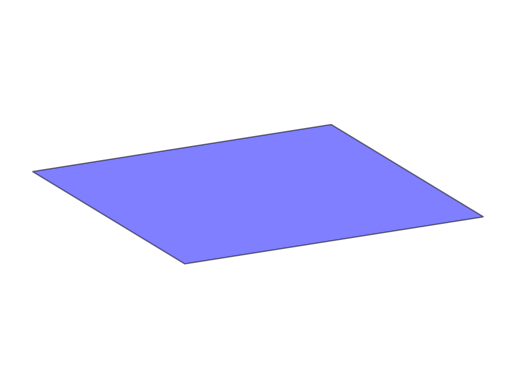

Generate this figure with matplotlib:
#!/bin/env python3

import math as m
import numpy as np
import matplotlib.pyplot as plt
import matplotlib.patches as patch
from matplotlib.collections import PatchCollection

def rotate(axis, theta):
    """Return a rotation matrix for a rotation over angle theta about axis axis"""
    
    if(axis == 'x' or axis == 'X'):
        rotate = np.array( [ [1,0,0], [0,m.cos(theta),m.sin(theta)], [0,-m.sin(theta),m.cos(theta)] ] )
    elif(axis == 'y' or axis == 'Y'):
        rotate = np.array( [ [m.cos(theta),0,-m.sin(theta)], [0,1,0], [m.sin(theta), 0, m.cos(theta)] ] )
    elif(axis == 'z' or axis == 'Z'):
        rotate = np.array( [ [m.cos(theta),m.sin(theta),0], [-m.sin(theta),m.cos(theta),0], [0,0,1] ] )
    else:
        print("Rotate(): unknown rotation axis: ", axis, " - please specify 'x', 'y' or 'z'")
        rotate = 0
        
    return rotate




corners = [ [0,0], [0,3], [5,3], [5,0] ]
poly = patch.Polygon(corners, alpha=0.5, edgecolor=None)
#plt.gca().add_patch(poly)

circle = patch.Circle([-1,-1], 3, alpha=0.3)
#plt.gca().add_patch(circle)


# Unit circle:
Npoly=4+1
xcirc = np.cos(np.linspace(0., np.pi*2, Npoly))
ycirc = np.sin(np.linspace(0., np.pi*2, Npoly))
zcirc = np.zeros(Npoly)
circle = np.stack( (xcirc,ycirc,zcirc), axis=1 )
print(circle)

theta = np.pi*0.4
phi = np.pi*0.1
circle = np.matmul( circle, rotate('z', theta) )
circle = np.matmul( circle, rotate('x', phi) )

print(circle)
#circle = circle[:,0:2]  # Plot x-y
#circle = circle[:,1:3]  # Plot y-z
circle = circle[:,0:3:2]  # Plot x-z
print(circle)

poly = patch.Polygon(circle*2+[2,3], alpha=0.5, facecolor='b', edgecolor='k')
plt.gca().add_patch(poly)


#plt.xlim(-10,10)
#plt.ylim(-10,10)
plt.axis('equal')
plt.axis('off')

#plt.tight_layout()                      # Use narrow margins
plt.savefig('PatchPerspective.png')                 # Save the plot as png
plt.close()                             # Close the plot in order to start a new one later
